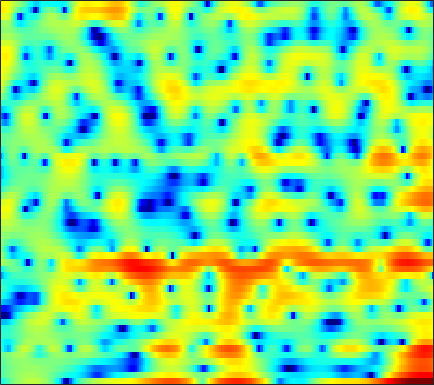

Source data for this figure (header and first rows):
-5.2466, -4.3702, -3.2272, -2.212, -1.5335, -0.70328, 0.00028943, 0.43915, 0.99218, 1.4393, 1.8074, 2.047, 2.2632, 2.4287, 2.4844, 2.5291, 2.4768, 2.3658, 2.1495, 1.8048, 1.319, 0.85508, 0.12053, -0.85688
-2.143, -1.769, -1.287, -0.826, -0.4963, -0.08434, 0.2877, 0.5366, 0.8372, 1.092, 1.293, 1.413, 1.526, 1.582, 1.592, 1.548, 1.442, 1.329, 1.116, 0.8459, 0.5073, 0.2173, -0.2282, -0.7177
-2.039, -1.678, -1.232, -0.8228, -0.5395, -0.2003, 0.09714, 0.2936, 0.5184, 0.7021, 0.8503, 0.9281, 1.001, 1.039, 1.042, 1.016, 0.9523, 0.8852, 0.7699, 0.6338, 0.4605, 0.3177, 0.104, -0.1342
-1.65, -1.295, -0.8636, -0.4694, -0.2098, 0.09023, 0.3366, 0.483, 0.6197, 0.7032, 0.7265, 0.7085, 0.6378, 0.5292, 0.4351, 0.2954, 0.1612, 0.076, -0.01307, -0.06401, -0.08561, -0.08671, -0.06914, -0.0659
-1.008, -0.7345, -0.3896, -0.01837, 0.2647, 0.6536, 1.045, 1.309, 1.565, 1.679, 1.623, 1.435, 0.966, 0.2261, -0.4973, -1.651, -2.88, -3.634, -3.979, -3.465, -2.413, -1.566, -0.5787, 0.1586
-3.318, -4.663, -7.016, -8.834, -7.99, -5.005, -2.177, -0.5057, 1.129, 2.223, 2.828, 2.985, 2.8, 2.174, 1.386, -0.08977, -1.994, -3.351, -4.028, -2.782, -0.8915, 0.3739, 1.617, 2.373
-4.514, -5.161, -5.927, -6.251, -5.975, -4.937, -3.561, -2.508, -1.247, -0.2212, 0.5484, 0.9827, 1.34, 1.523, 1.57, 1.529, 1.451, 1.403, 1.392, 1.451, 1.552, 1.631, 1.668, 1.615
-3.484, -3.501, -3.446, -3.271, -3.06, -2.658, -2.147, -1.714, -1.131, -0.5537, -0.0307, 0.3233, 0.7358, 1.055, 1.246, 1.43, 1.551, 1.599, 1.612, 1.569, 1.465, 1.359, 1.171, 0.936
-4.149, -4.137, -3.979, -3.67, -3.348, -2.829, -2.232, -1.754, -1.097, -0.4508, 0.1651, 0.5939, 1.096, 1.532, 1.795, 2.075, 2.248, 2.311, 2.3, 2.177, 1.937, 1.672, 1.212, 0.6334
-8.12, -8.179, -7.899, -7.205, -6.477, -5.287, -4.026, -3.084, -1.916, -0.8407, 0.1162, 0.7667, 1.522, 2.161, 2.567, 3.007, 3.327, 3.478, 3.561, 3.479, 3.207, 2.859, 2.167, 1.153
-18.51, -20.83, -24.51, -19.92, -15.62, -11.51, -8.573, -6.84, -4.973, -3.481, -2.233, -1.424, -0.4905, 0.3261, 0.8932, 1.561, 2.143, 2.528, 2.953, 3.249, 3.403, 3.404, 3.221, 2.807
-15.06, -15.22, -15.26, -14.55, -13.51, -12.04, -10.67, -9.794, -8.773, -7.859, -7.071, -6.471, -5.729, -5.012, -4.457, -3.689, -2.806, -2.068, -0.9856, 0.1066, 1.127, 1.806, 2.57, 3.172
-7.497, -8.03, -8.743, -9.454, -10.05, -11, -12.2, -13.23, -14.56, -15.17, -14.45, -13.72, -12.81, -12.51, -12.77, -13.59, -13.48, -11.74, -8.286, -4.989, -2.275, -0.5994, 1.229, 2.657
-3.513, -4.218, -5.268, -6.531, -7.631, -9.423, -11.82, -14.13, -18.11, -20.31, -17.8, -15.5, -13.64, -12.82, -12.83, -13.33, -13.31, -11.87, -8.6, -5.331, -2.579, -0.8436, 1.042, 2.564
-2.29, -2.853, -3.59, -4.329, -4.931, -5.755, -6.545, -7.091, -7.675, -7.947, -7.877, -7.65, -7.186, -6.667, -6.242, -5.556, -4.74, -3.987, -2.854, -1.596, -0.3162, 0.6092, 1.745, 2.726
-3.825, -4.001, -4.074, -4.059, -4.038, -4.04, -4.077, -4.112, -4.113, -4.084, -3.986, -3.853, -3.579, -3.234, -2.907, -2.43, -1.874, -1.418, -0.7744, -0.0955, 0.5877, 1.091, 1.74, 2.347
-9.887, -8.024, -5.953, -4.54, -3.783, -3.124, -2.731, -2.574, -2.476, -2.457, -2.422, -2.38, -2.255, -2.009, -1.759, -1.359, -0.9266, -0.6168, -0.2431, 0.07636, 0.3422, 0.5266, 0.8352, 1.243
-5.686, -4.45, -2.906, -1.812, -1.299, -0.9417, -0.8771, -1.033, -1.433, -2.027, -2.815, -3.366, -3.736, -3.5, -2.924, -1.905, -0.9317, -0.4048, -0.04048, -0.15, -0.7636, -1.532, -2.735, -3.264
1.808, 1.345, 0.7724, 0.2359, -0.1534, -0.6585, -1.217, -1.667, -2.537, -3.918, -6.34, -9.45, -19.36, -16.44, -9.14, -4.386, -1.709, -0.5018, 0.3151, 0.2834, -0.6074, -1.904, -4.712, -7.255
1.302, 0.09166, -1.835, -4.112, -5.933, -7.741, -7.807, -7.017, -5.9, -5.215, -4.911, -4.827, -4.601, -3.876, -2.998, -1.633, -0.3817, 0.3846, 1.079, 1.456, 1.549, 1.501, 1.424, 1.47
0.09386, -1.222, -3.473, -6.499, -9.374, -12.92, -11.7, -9.184, -6.438, -4.531, -3.185, -2.406, -1.526, -0.7455, -0.2006, 0.4833, 1.083, 1.468, 1.881, 2.172, 2.344, 2.405, 2.428, 2.397
0.3073, -0.29, -1.172, -2.042, -2.597, -3.061, -3.115, -2.903, -2.408, -1.795, -1.165, -0.7082, -0.1531, 0.3403, 0.6732, 1.058, 1.379, 1.567, 1.751, 1.843, 1.849, 1.79, 1.631, 1.385
0.7544, 0.6339, 0.4283, 0.1986, 0.04138, -0.1219, -0.207, -0.21, -0.1442, -0.01281, 0.1666, 0.3165, 0.5204, 0.7196, 0.8585, 1.016, 1.134, 1.187, 1.195, 1.127, 0.9686, 0.7825, 0.4434, -0.01277
1.332, 1.45, 1.506, 1.471, 1.4, 1.265, 1.104, 0.9767, 0.8216, 0.6912, 0.5942, 0.5465, 0.5286, 0.5509, 0.583, 0.6369, 0.6753, 0.6826, 0.6407, 0.5202, 0.2904, 0.03996, -0.4199, -1.04
2.38, 2.574, 2.677, 2.619, 2.475, 2.168, 1.755, 1.389, 0.8635, 0.3457, -0.09722, -0.3425, -0.5327, -0.5625, -0.4978, -0.3357, -0.1424, -0.007052, 0.1201, 0.144, 0.02886, -0.1655, -0.598, -1.253
3.845, 4.029, 4.073, 3.88, 3.571, 2.926, 2.004, 1.134, -0.247, -1.775, -3.191, -3.947, -4.301, -3.957, -3.44, -2.646, -1.85, -1.307, -0.6829, -0.208, 0.07535, 0.1181, -0.06129, -0.5427
4.64, 4.887, 4.991, 4.791, 4.417, 3.565, 2.236, 0.8494, -1.69, -5.427, -11.59, -21.08, -17.06, -10.77, -8.56, -6.756, -5.338, -4.246, -2.736, -1.341, -0.2518, 0.3057, 0.6517, 0.5197
3.156, 3.753, 4.266, 4.427, 4.299, 3.778, 2.83, 1.829, 0.08214, -2.076, -4.405, -5.963, -7.475, -8.748, -10.2, -13.86, -18.11, -13.22, -7.177, -3.418, -1.001, 0.205, 1.166, 1.496
-0.8774, 0.2425, 1.318, 1.975, 2.232, 2.281, 2.018, 1.634, 0.9236, 0.0175, -1.038, -1.897, -3.097, -4.39, -5.416, -6.619, -6.912, -6.133, -4.239, -2.247, -0.5938, 0.3608, 1.274, 1.781
-4.158, -3.104, -1.959, -1.072, -0.5792, -0.1338, 0.08869, 0.1194, 0.008354, -0.2436, -0.5995, -0.9027, -1.324, -1.713, -1.939, -2.084, -1.986, -1.749, -1.237, -0.5875, 0.08379, 0.5651, 1.115, 1.54
-6.272, -5.35, -4.196, -3.182, -2.547, -1.867, -1.369, -1.101, -0.8825, -0.7805, -0.7555, -0.7731, -0.8317, -0.8897, -0.911, -0.8903, -0.7925, -0.6635, -0.4204, -0.1005, 0.2809, 0.5854, 0.9938, 1.39
-8.58, -7.142, -5.513, -4.222, -3.426, -2.584, -1.962, -1.616, -1.283, -1.068, -0.9398, -0.8844, -0.8339, -0.8023, -0.7908, -0.7851, -0.784, -0.7646, -0.6943, -0.541, -0.2622, 0.02898, 0.5254, 1.09
-8.473, -6.86, -5.117, -3.779, -2.991, -2.213, -1.724, -1.519, -1.398, -1.383, -1.395, -1.373, -1.278, -1.167, -1.121, -1.175, -1.406, -1.702, -2.191, -2.608, -2.629, -2.219, -1.194, 0.09279
-6.014, -4.983, -3.55, -2.311, -1.622, -1.091, -1.034, -1.305, -2.1, -3.187, -4.08, -4.193, -3.511, -2.451, -1.8, -1.391, -1.653, -2.436, -4.529, -8.594, -15.66, -12, -5.193, -1.241
-10.07, -6.484, -3.404, -1.474, -0.5919, -0.06921, -0.2843, -0.9881, -2.857, -6.444, -14.3, -19.82, -8.356, -3.694, -1.751, -0.3198, 0.149, 0.01263, -0.7176, -1.77, -2.35, -1.927, -0.4575, 1.172
-4.789, -3.672, -2.142, -0.93, -0.3138, 0.1452, 0.1874, -0.04097, -0.6144, -1.343, -1.878, -1.881, -1.303, -0.3521, 0.3669, 1.131, 1.596, 1.773, 1.837, 1.797, 1.751, 1.743, 1.751, 1.707
-1.234, -1.18, -0.9299, -0.5976, -0.3423, -0.04787, 0.1704, 0.284, 0.3755, 0.4477, 0.5542, 0.6788, 0.9105, 1.189, 1.395, 1.632, 1.794, 1.842, 1.817, 1.704, 1.505, 1.288, 0.8901, 0.3163
-1.12, -1.261, -1.281, -1.13, -0.9147, -0.5526, -0.1432, 0.1697, 0.5631, 0.917, 1.224, 1.416, 1.625, 1.768, 1.824, 1.83, 1.761, 1.66, 1.461, 1.195, 0.8693, 0.5879, 0.1469, -0.4053
-3.065, -3.395, -3.488, -3.135, -2.642, -1.785, -0.8542, -0.1843, 0.6301, 1.306, 1.823, 2.107, 2.34, 2.412, 2.366, 2.172, 1.838, 1.527, 1.062, 0.5882, 0.1648, -0.09314, -0.3627, -0.5831
-7.937, -9.467, -10.47, -8.925, -6.834, -4.12, -1.893, -0.5407, 0.8987, 1.97, 2.718, 3.096, 3.355, 3.34, 3.151, 2.652, 1.863, 1.085, -0.144, -1.402, -2.348, -2.585, -2.225, -1.462
-11.1, -13.03, -15.38, -11.97, -8.396, -4.682, -2.001, -0.4539, 1.128, 2.295, 3.113, 3.515, 3.776, 3.716, 3.441, 2.729, 1.548, 0.2389, -2.32, -6.555, -15.52, -18.42, -7.891, -3.462
-7.995, -7.204, -6.323, -5.272, -4.357, -3.055, -1.78, -0.9012, 0.1311, 0.9832, 1.664, 2.031, 2.335, 2.408, 2.293, 1.899, 1.197, 0.4628, -0.7928, -2.19, -3.203, -3.261, -2.339, -0.9176
-3.504, -3.438, -3.386, -3.393, -3.386, -3.338, -3.144, -2.885, -2.361, -1.719, -1.077, -0.6323, -0.1372, 0.2215, 0.4092, 0.5503, 0.588, 0.5762, 0.549, 0.5566, 0.6841, 0.8759, 1.247, 1.68
0.0819, -0.5851, -1.662, -3.026, -4.258, -6.101, -7.755, -8.25, -7.56, -6.095, -4.744, -3.933, -3.148, -2.599, -2.249, -1.764, -1.168, -0.658, 0.08856, 0.8441, 1.555, 2.042, 2.61, 3.048
2.567, 1.598, -0.03888, -2.217, -4.4, -8.523, -15.41, -20.1, -13.26, -9.267, -7.31, -6.664, -6.563, -7.022, -7.45, -7.394, -6.09, -4.587, -2.516, -0.6964, 0.7892, 1.692, 2.642, 3.331
4.06, 3.267, 2.005, 0.4877, -0.7772, -2.505, -4.049, -4.874, -5.454, -5.699, -6.077, -6.693, -8.222, -11.1, -15.09, -25.4, -14.21, -9.314, -5.276, -2.581, -0.6449, 0.4669, 1.591, 2.386
4.638, 4.162, 3.388, 2.487, 1.746, 0.7163, -0.3064, -1.038, -1.97, -2.855, -3.769, -4.477, -5.478, -6.464, -7.018, -7.192, -6.463, -5.488, -4.018, -2.588, -1.376, -0.6238, 0.1766, 0.7581
4.808, 4.632, 4.229, 3.653, 3.115, 2.271, 1.336, 0.5863, -0.4379, -1.454, -2.384, -2.982, -3.612, -4.006, -4.129, -4.057, -3.783, -3.467, -2.971, -2.462, -1.979, -1.67, -1.318, -1.048
5.126, 5.23, 5.112, 4.706, 4.227, 3.361, 2.254, 1.27, -0.2037, -1.792, -3.255, -4.118, -4.703, -4.65, -4.353, -3.843, -3.419, -3.207, -3.076, -3.147, -3.311, -3.441, -3.502, -3.377
5.572, 5.841, 5.872, 5.552, 5.084, 4.143, 2.783, 1.451, -0.8394, -4.015, -8.649, -13.4, -14, -9.061, -6.644, -4.712, -3.731, -3.49, -3.755, -4.706, -6.411, -8.069, -9.926, -9.29
4.975, 5.217, 5.272, 5.032, 4.646, 3.851, 2.712, 1.603, -0.2449, -2.519, -5.026, -6.619, -7.144, -5.983, -4.89, -3.792, -3.226, -3.183, -3.701, -4.923, -7.083, -9.489, -12.88, -11.56
3.156, 3.354, 3.446, 3.321, 3.085, 2.587, 1.905, 1.284, 0.3542, -0.5888, -1.431, -1.909, -2.273, -2.353, -2.301, -2.164, -2.11, -2.168, -2.408, -2.821, -3.323, -3.652, -3.825, -3.547
1.127, 1.416, 1.631, 1.631, 1.503, 1.178, 0.7249, 0.3469, -0.1723, -0.6506, -1.047, -1.246, -1.409, -1.455, -1.434, -1.358, -1.275, -1.226, -1.167, -1.139, -1.1, -1.036, -0.8992, -0.6639
-0.3684, 0.1933, 0.5898, 0.6254, 0.4403, -0.02939, -0.6615, -1.162, -1.743, -2.132, -2.266, -2.237, -2.072, -1.82, -1.596, -1.307, -0.9946, -0.7553, -0.443, -0.1336, 0.1588, 0.3628, 0.6173, 0.8486
0.2989, 1.005, 1.346, 1.094, 0.5335, -0.6786, -2.398, -3.927, -5.75, -6.415, -5.702, -4.858, -3.797, -2.983, -2.51, -1.958, -1.411, -0.9643, -0.3486, 0.2784, 0.8462, 1.198, 1.574, 1.807
3.973, 4.216, 4.095, 3.404, 2.472, 0.5514, -2.455, -5.841, -13.58, -16.5, -9.277, -6.709, -5.039, -4.509, -4.539, -4.596, -4.187, -3.413, -2.009, -0.634, 0.5003, 1.14, 1.69, 1.919
6.147, 6.036, 5.649, 4.939, 4.176, 2.835, 1.23, -0.08039, -1.707, -2.782, -3.341, -3.721, -4.624, -6.474, -8.925, -15.66, -22.02, -12.44, -6.865, -3.877, -2.135, -1.312, -0.7308, -0.5899
5.72, 5.547, 5.168, 4.634, 4.133, 3.357, 2.491, 1.815, 0.9046, 0.01902, -0.877, -1.625, -2.805, -4.245, -5.45, -6.893, -7.424, -7.082, -6.1, -5.215, -4.725, -4.622, -4.713, -4.943
